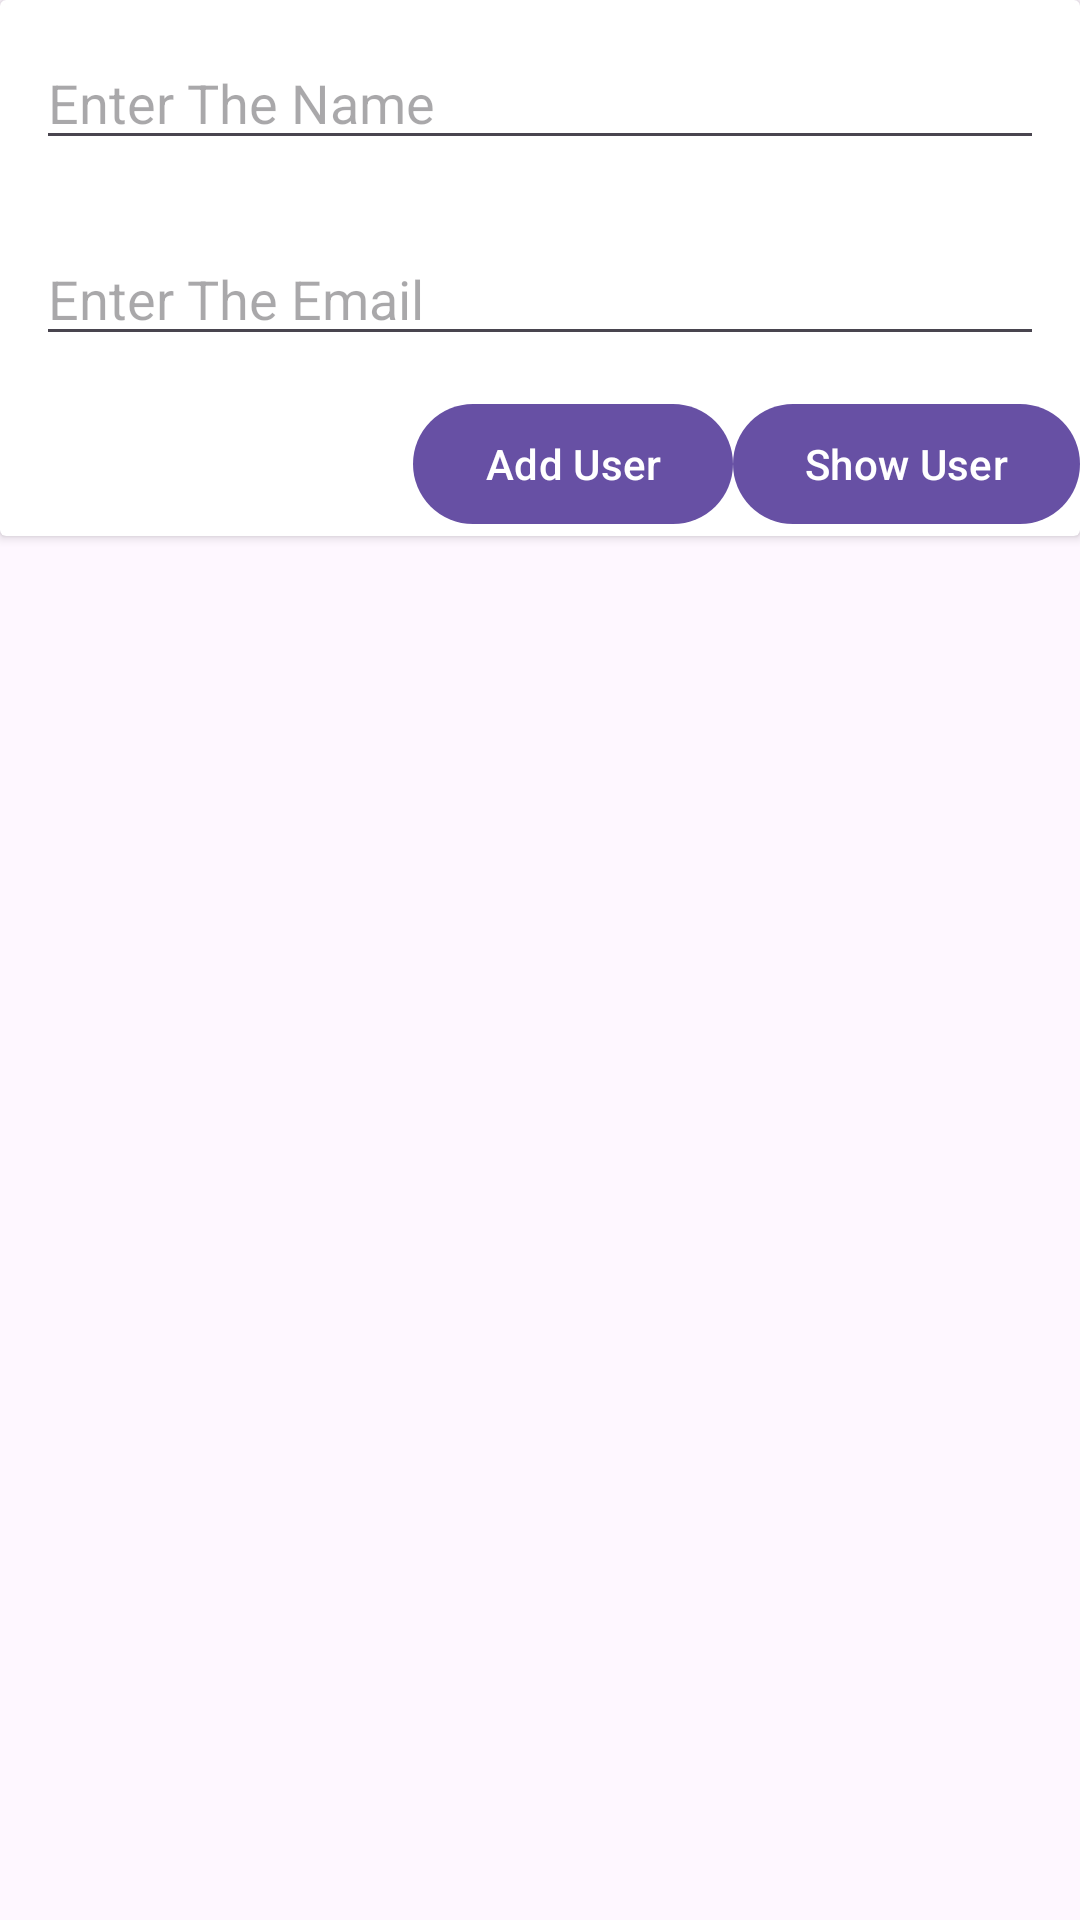

Produce the Android XML layout that renders to this screen, including the resource entries it uses.
<!-- AndroidManifest.xml: application theme Light -->
<!-- res/layout/activity_realtime_database2.xml -->
<?xml version="1.0" encoding="utf-8"?>
<LinearLayout xmlns:android="http://schemas.android.com/apk/res/android"
    xmlns:app="http://schemas.android.com/apk/res-auto"
    xmlns:tools="http://schemas.android.com/tools"
    android:id="@+id/main"
    android:layout_width="match_parent"
    android:layout_height="match_parent"
    tools:context=".main.Task8.RealtimeDatabase"
    android:orientation="vertical"
    android:layout_marginTop="56dp">


    <androidx.cardview.widget.CardView
        android:layout_width="match_parent"
        android:layout_height="wrap_content">



        <LinearLayout
            android:layout_width="match_parent"
            android:layout_height="match_parent"
            android:orientation="vertical">

            <com.google.android.material.textfield.TextInputEditText
                android:layout_width="match_parent"
                android:layout_height="wrap_content"
                android:inputType="text"
                android:hint="Enter The Name"
                app:errorEnabled="true"
                android:layout_marginTop="12dp"
                android:layout_margin="12dp"
                android:id="@+id/t8Name"
                >
            </com.google.android.material.textfield.TextInputEditText>

            <com.google.android.material.textfield.TextInputEditText
                android:layout_width="match_parent"
                android:layout_height="wrap_content"
                android:inputType="text"
                android:hint="Enter The Email"
                app:errorEnabled="true"
                android:layout_marginTop="12dp"
                android:layout_margin="12dp"
                android:id="@+id/t8Email"
                >

            </com.google.android.material.textfield.TextInputEditText>

            <LinearLayout
                android:layout_width="match_parent"
                android:layout_height="wrap_content"
                android:orientation="horizontal"
                android:gravity="end">
                <com.google.android.material.button.MaterialButton
                    android:layout_width="wrap_content"
                    android:layout_height="wrap_content"
                    android:text="Add User">

                </com.google.android.material.button.MaterialButton>

                <com.google.android.material.button.MaterialButton
                    android:layout_width="wrap_content"
                    android:layout_height="wrap_content"
                    android:text="Show User">

                </com.google.android.material.button.MaterialButton>

            </LinearLayout>

        </LinearLayout>

    </androidx.cardview.widget.CardView>






</LinearLayout>
<!-- resources referenced by this layout -->
<resources>
  <style name="Light" parent="Theme.MaterialComponents.Light.DarkActionBar">
          
          <item name="colorPrimary">@color/purple_500</item>
          <item name="colorPrimaryVariant">@color/purple_700</item>
          <item name="colorOnPrimary">@color/white</item>
          
          <item name="colorSecondary">@color/teal_200</item>
          <item name="colorSecondaryVariant">@color/teal_700</item>
          <item name="colorOnSecondary">@color/black</item>
          
          <item name="android:statusBarColor">?attr/colorPrimaryVariant</item>
  
          
  
  
  
      </style>
  <color name="purple_500">#FF6200EE</color>
  <color name="purple_700">#FF3700B3</color>
  <color name="white">#FFFFFFFF</color>
  <color name="teal_200">#FF03DAC5</color>
  <color name="teal_700">#FF018786</color>
  <color name="black">#FF000000</color>
</resources>
